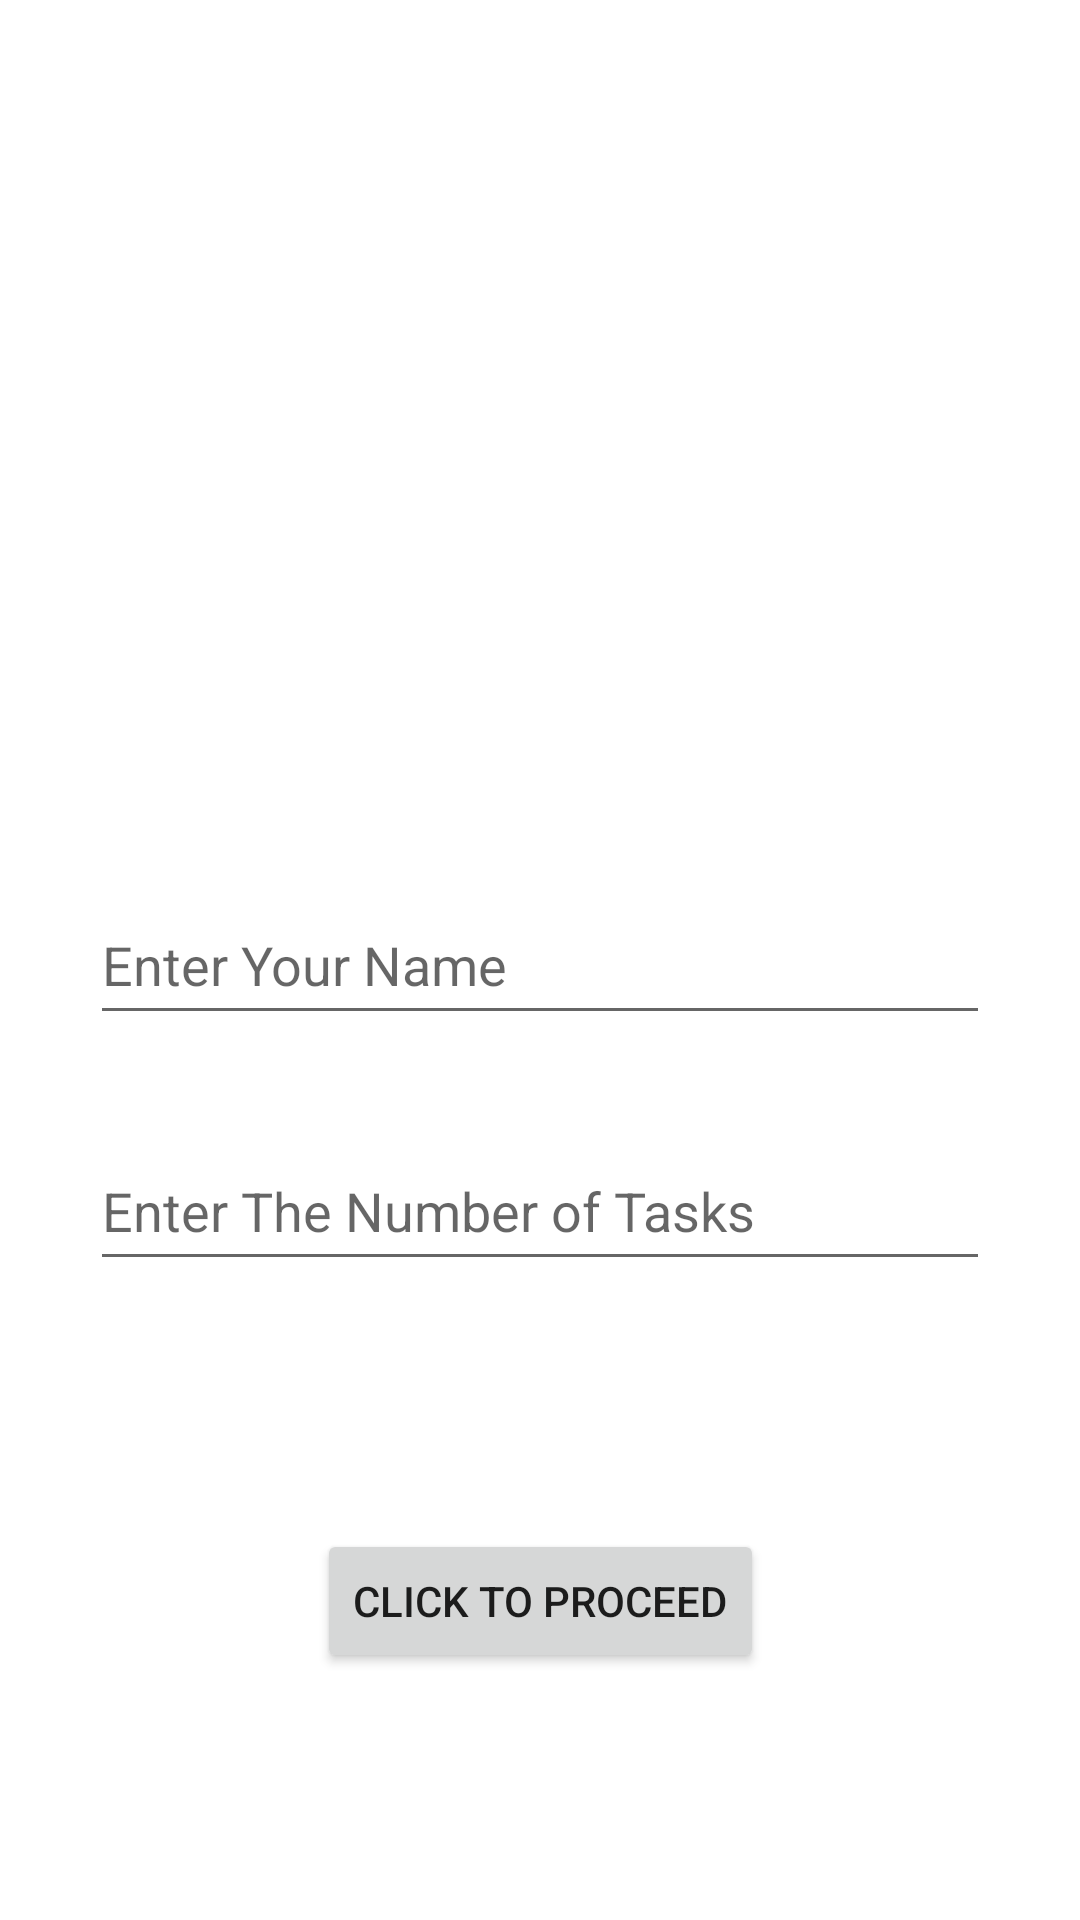

Reconstruct the res/layout file that produces this screen, plus the resources it refers to.
<!-- AndroidManifest.xml: application theme Theme.Rainbows -->
<!-- res/layout/fragment_input.xml -->
<?xml version="1.0" encoding="utf-8"?>
<layout xmlns:android="http://schemas.android.com/apk/res/android"
    xmlns:app="http://schemas.android.com/apk/res-auto"
    xmlns:tools="http://schemas.android.com/tools">

    <data>

    </data>

    <androidx.constraintlayout.widget.ConstraintLayout
        android:layout_width="match_parent"
        android:layout_height="match_parent">

        <EditText
            android:id="@+id/txtName"
            android:layout_width="300dp"
            android:layout_height="50dp"
            android:hint="Enter Your Name"
            android:inputType="textPersonName"
            app:layout_constraintBottom_toBottomOf="parent"
            app:layout_constraintEnd_toEndOf="parent"
            app:layout_constraintHorizontal_bias="0.5"
            app:layout_constraintStart_toStartOf="parent"
            app:layout_constraintTop_toTopOf="parent"
            app:layout_constraintVertical_bias="0.5" />

        <EditText
            android:id="@+id/txtNumberOfTasks"
            android:layout_width="300dp"
            android:layout_height="50dp"
            android:hint="Enter The Number of Tasks"
            android:inputType="number"
            android:singleLine="true"
            app:layout_constraintBottom_toBottomOf="parent"
            app:layout_constraintEnd_toEndOf="parent"
            app:layout_constraintStart_toStartOf="parent"
            app:layout_constraintTop_toBottomOf="@+id/txtName"
            app:layout_constraintVertical_bias="0.13" />

        <Button
            android:id="@+id/button"
            android:layout_width="wrap_content"
            android:layout_height="wrap_content"
            android:text="Click to Proceed"
            app:layout_constraintBottom_toBottomOf="parent"
            app:layout_constraintEnd_toEndOf="parent"
            app:layout_constraintHorizontal_bias="0.5"
            app:layout_constraintStart_toStartOf="parent"
            app:layout_constraintTop_toBottomOf="@+id/txtNumberOfTasks"
            app:layout_constraintVertical_bias="0.5" />

    </androidx.constraintlayout.widget.ConstraintLayout>
</layout>
<!-- resources referenced by this layout -->
<resources>
  <style name="Theme.Rainbows" parent="Theme.MaterialComponents.DayNight.DarkActionBar">
          
          <item name="colorPrimary">@color/purple_500</item>
          <item name="colorPrimaryVariant">@color/purple_700</item>
          <item name="colorOnPrimary">@color/white</item>
          
          <item name="colorSecondary">@color/teal_200</item>
          <item name="colorSecondaryVariant">@color/teal_700</item>
          <item name="colorOnSecondary">@color/black</item>
          
          <item name="android:statusBarColor">?attr/colorPrimaryVariant</item>
          
      </style>
  <!-- not gathered from this repository: default colours our renderer supplied (Android Studio template values) -->
  <color name="purple_500">#FF6200EE</color>
  <color name="purple_700">#FF3700B3</color>
  <color name="teal_200">#FF03DAC5</color>
  <color name="teal_700">#FF018786</color>
  <color name="black">#FF000000</color>
  <color name="white">#FFFFFFFF</color>
</resources>
